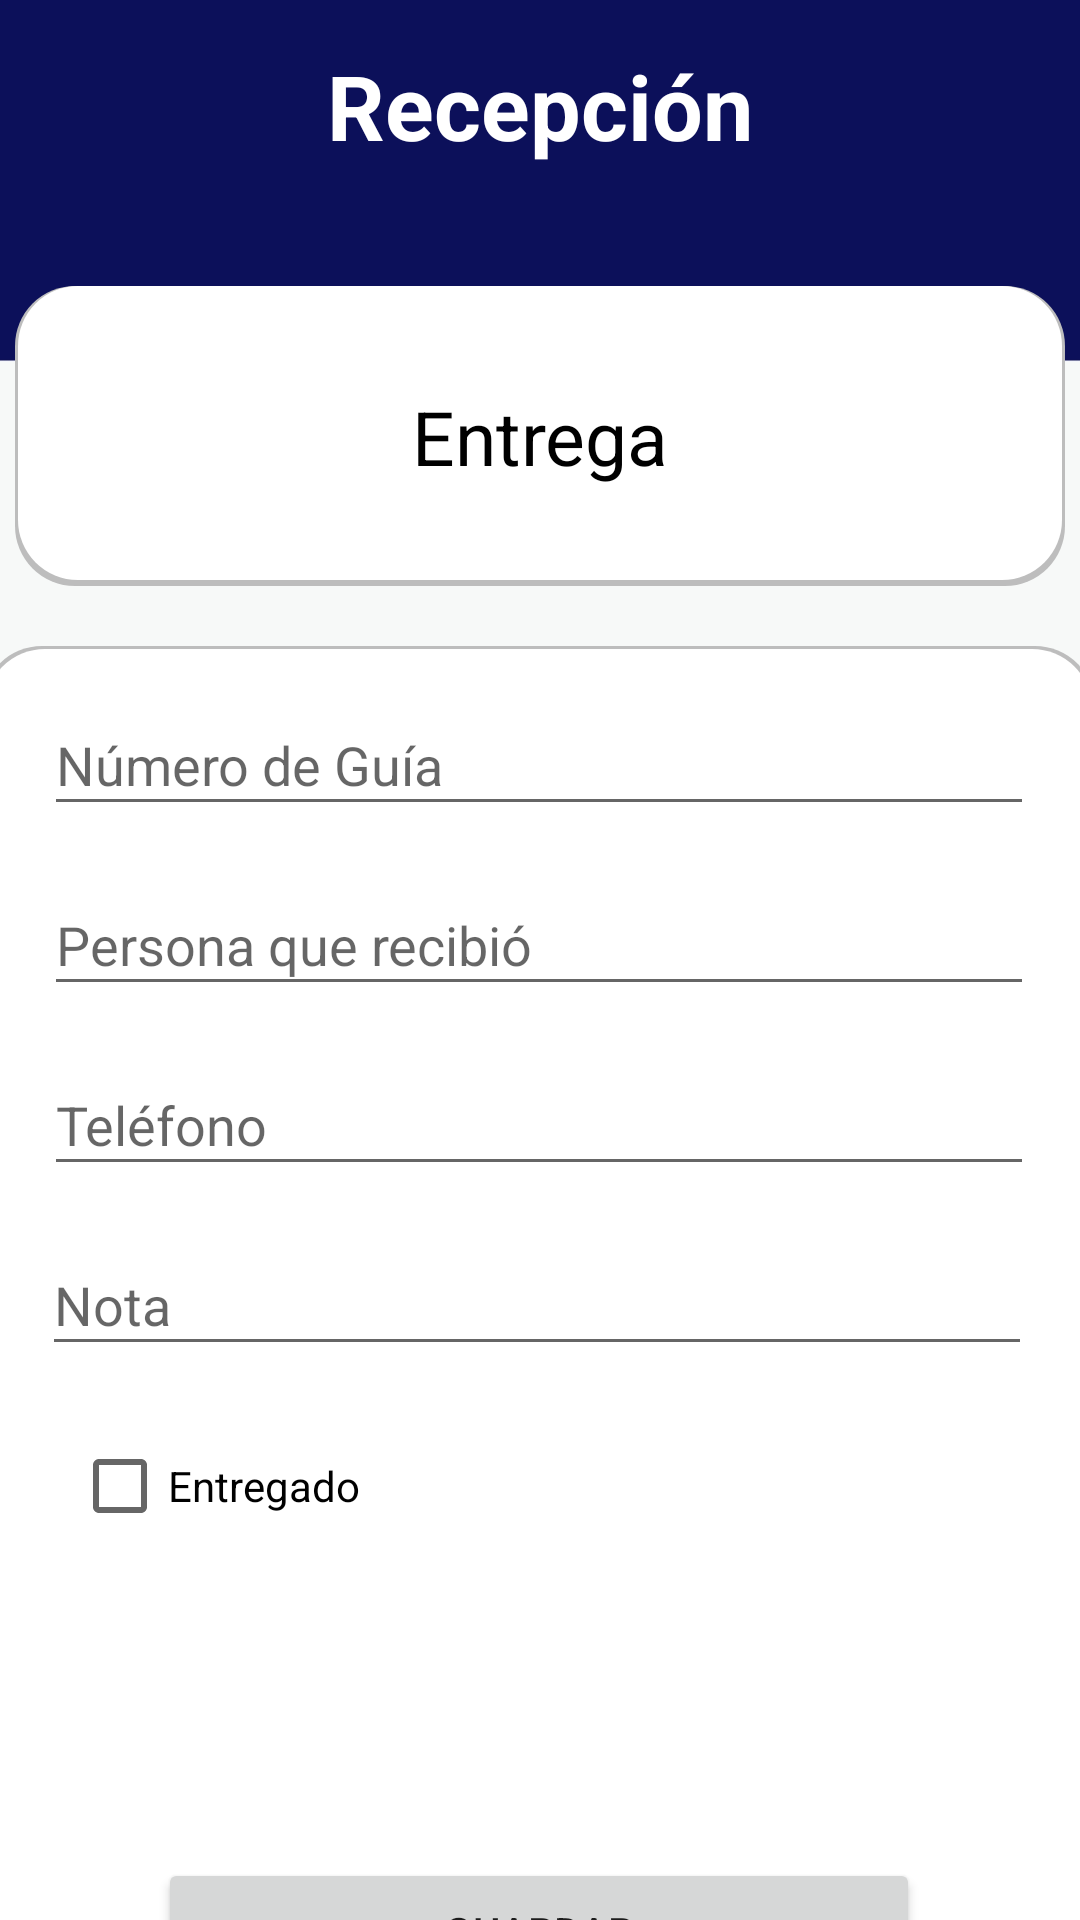

Here is an Android app screen rendered from its layout file. Give the layout XML and the strings, colors and styles it references.
<!-- AndroidManifest.xml: application theme Theme.Velox -->
<!-- res/layout/activity_recepcion_entrega.xml -->
<?xml version="1.0" encoding="utf-8"?>
<androidx.constraintlayout.widget.ConstraintLayout xmlns:android="http://schemas.android.com/apk/res/android"
    xmlns:app="http://schemas.android.com/apk/res-auto"
    xmlns:tools="http://schemas.android.com/tools"
    android:layout_width="match_parent"
    android:layout_height="match_parent"
    tools:context=".RecepcionEntrega">

    <androidx.constraintlayout.widget.ConstraintLayout
        android:layout_width="match_parent"
        android:layout_height="match_parent"
        android:background="@drawable/backgroundvelox"
        tools:context=".Repartidor_Rastreo">

        <androidx.constraintlayout.widget.ConstraintLayout
            android:id="@+id/constraintLayout5"
            android:layout_width="371dp"
            android:layout_height="500dp"
            android:layout_marginTop="20dp"
            android:background="@drawable/card1"
            app:layout_constraintEnd_toEndOf="parent"
            app:layout_constraintHorizontal_bias="0.6"
            app:layout_constraintStart_toStartOf="parent"
            app:layout_constraintTop_toBottomOf="@+id/constraintLayout2">

            <EditText
                android:id="@+id/txtGuiaReceEntrega"
                android:layout_width="330dp"
                android:layout_height="44dp"
                android:layout_marginTop="16dp"
                android:ems="10"
                android:hint="Número de Guía"
                android:inputType="textPersonName"
                app:layout_constraintEnd_toEndOf="parent"
                app:layout_constraintStart_toStartOf="parent"
                app:layout_constraintTop_toTopOf="parent" />

            <EditText
                android:id="@+id/txtNotaReceEnt"
                android:layout_width="330dp"
                android:layout_height="44dp"
                android:layout_marginTop="16dp"
                android:ems="10"
                android:hint="Nota"
                android:inputType="textPersonName"
                app:layout_constraintEnd_toEndOf="parent"
                app:layout_constraintHorizontal_bias="0.487"
                app:layout_constraintStart_toStartOf="parent"
                app:layout_constraintTop_toBottomOf="@+id/txtTelefonoReceEnt" />

            <EditText
                android:id="@+id/txtTelefonoReceEnt"
                android:layout_width="330dp"
                android:layout_height="44dp"
                android:layout_marginTop="16dp"
                android:ems="10"
                android:hint="Teléfono"
                android:inputType="number"
                app:layout_constraintEnd_toEndOf="parent"
                app:layout_constraintStart_toStartOf="parent"
                app:layout_constraintTop_toBottomOf="@+id/txtPersonaRece" />

            <CheckBox
                android:id="@+id/ckBxCambioStatusrece"
                android:layout_width="119dp"
                android:layout_height="48dp"
                android:layout_marginStart="30dp"
                android:layout_marginTop="16dp"
                android:text="Entregado"
                app:layout_constraintStart_toStartOf="parent"
                app:layout_constraintTop_toBottomOf="@+id/txtNotaReceEnt" />

            <Button
                android:id="@+id/btnGuardarReceEnt"
                android:layout_width="254dp"
                android:layout_height="49dp"
                android:layout_marginTop="100dp"
                android:text="Guardar"
                app:layout_constraintEnd_toEndOf="parent"
                app:layout_constraintStart_toStartOf="parent"
                app:layout_constraintTop_toBottomOf="@+id/ckBxCambioStatusrece" />

            <EditText
                android:id="@+id/txtPersonaRece"
                android:layout_width="330dp"
                android:layout_height="44dp"
                android:layout_marginTop="16dp"
                android:ems="10"
                android:hint="Persona que recibió"
                android:inputType="text"
                app:layout_constraintEnd_toEndOf="parent"
                app:layout_constraintHorizontal_bias="0.5"
                app:layout_constraintStart_toStartOf="parent"
                app:layout_constraintTop_toBottomOf="@+id/txtGuiaReceEntrega" />
        </androidx.constraintlayout.widget.ConstraintLayout>

        <androidx.constraintlayout.widget.ConstraintLayout
            android:id="@+id/constraintLayout2"
            android:layout_width="350dp"
            android:layout_height="100dp"
            android:layout_marginTop="40dp"
            android:background="@drawable/card"
            app:layout_constraintEnd_toEndOf="parent"
            app:layout_constraintStart_toStartOf="parent"
            app:layout_constraintTop_toBottomOf="@+id/textView3">

            <TextView
                android:id="@+id/textView2"
                android:layout_width="wrap_content"
                android:layout_height="wrap_content"
                android:editable="false"
                android:fontFamily="sans-serif"
                android:text="Entrega"
                android:textColor="#000000"
                android:textSize="25sp"
                app:layout_constraintBottom_toBottomOf="parent"
                app:layout_constraintEnd_toEndOf="parent"
                app:layout_constraintHorizontal_bias="0.5"
                app:layout_constraintStart_toStartOf="parent"
                app:layout_constraintTop_toTopOf="parent" />
        </androidx.constraintlayout.widget.ConstraintLayout>

        <TextView
            android:id="@+id/textView3"
            android:layout_width="wrap_content"
            android:layout_height="wrap_content"
            android:layout_marginTop="15dp"
            android:fontFamily="sans-serif"
            android:text="Recepción"
            android:textColor="#FFFFFF"
            android:textSize="30sp"
            android:textStyle="bold"
            app:layout_constraintBottom_toTopOf="@+id/constraintLayout2"
            app:layout_constraintEnd_toEndOf="parent"
            app:layout_constraintHorizontal_bias="0.5"
            app:layout_constraintStart_toStartOf="parent"
            app:layout_constraintTop_toTopOf="parent" />


    </androidx.constraintlayout.widget.ConstraintLayout>
</androidx.constraintlayout.widget.ConstraintLayout>
<!-- resources referenced by this layout -->
<resources>
  <!-- drawable backgroundvelox: jpg bitmap (drawable, 63816 bytes) -->
  <!-- drawable card (drawable) -->
  <?xml version="1.0" encoding="utf-8"?>
  <layer-list xmlns:android="http://schemas.android.com/apk/res/android">
      <item >
          <shape>
              <corners
                  android:radius="20dp"
                  />
              <solid
                  android:color="@color/grey"
                  />
          </shape>
      </item>
      <item android:right="1dp" android:left="1dp" android:bottom="2dp">
          <shape>
              <corners
                  android:radius="20dp"
                  />
              <solid
                  android:color="@color/white"
                  />
          </shape>
      </item>
  </layer-list>
  <!-- drawable card1 (drawable) -->
  <?xml version="1.0" encoding="utf-8"?>
  <layer-list xmlns:android="http://schemas.android.com/apk/res/android">
      <item >
          <shape>
              <corners
                  android:radius="20dp"
                  />
              <solid
                  android:color="@color/grey"
                  />
          </shape>
      </item>
      <item android:right="1dp" android:left="1dp" android:bottom="1dp" android:top="1dp">
          <shape>
              <corners
                  android:radius="20dp"
                  />
              <solid
                  android:color="@color/white"
                  />
          </shape>
      </item>
  </layer-list>
  <style name="Theme.Velox" parent="Theme.MaterialComponents.DayNight.DarkActionBar">
          
          <item name="colorPrimary">@color/purple_500</item>
          <item name="colorPrimaryVariant">@color/purple_700</item>
          <item name="colorOnPrimary">@color/white</item>
          
          <item name="colorSecondary">@color/teal_200</item>
          <item name="colorSecondaryVariant">@color/teal_700</item>
          <item name="colorOnSecondary">@color/black</item>
          
          <item name="android:statusBarColor" tools:targetApi="l">?attr/colorPrimaryVariant</item>
          
      </style>
  <color name="grey">#BDBDBD</color>
  <color name="white">#FFFFFFFF</color>
  <color name="purple_500">#0C1059</color>
  <color name="purple_700">#080B40</color>
  <color name="teal_200">#161DA6</color>
  <color name="teal_700">#1E28E6</color>
  <color name="black">#FF000000</color>
</resources>
